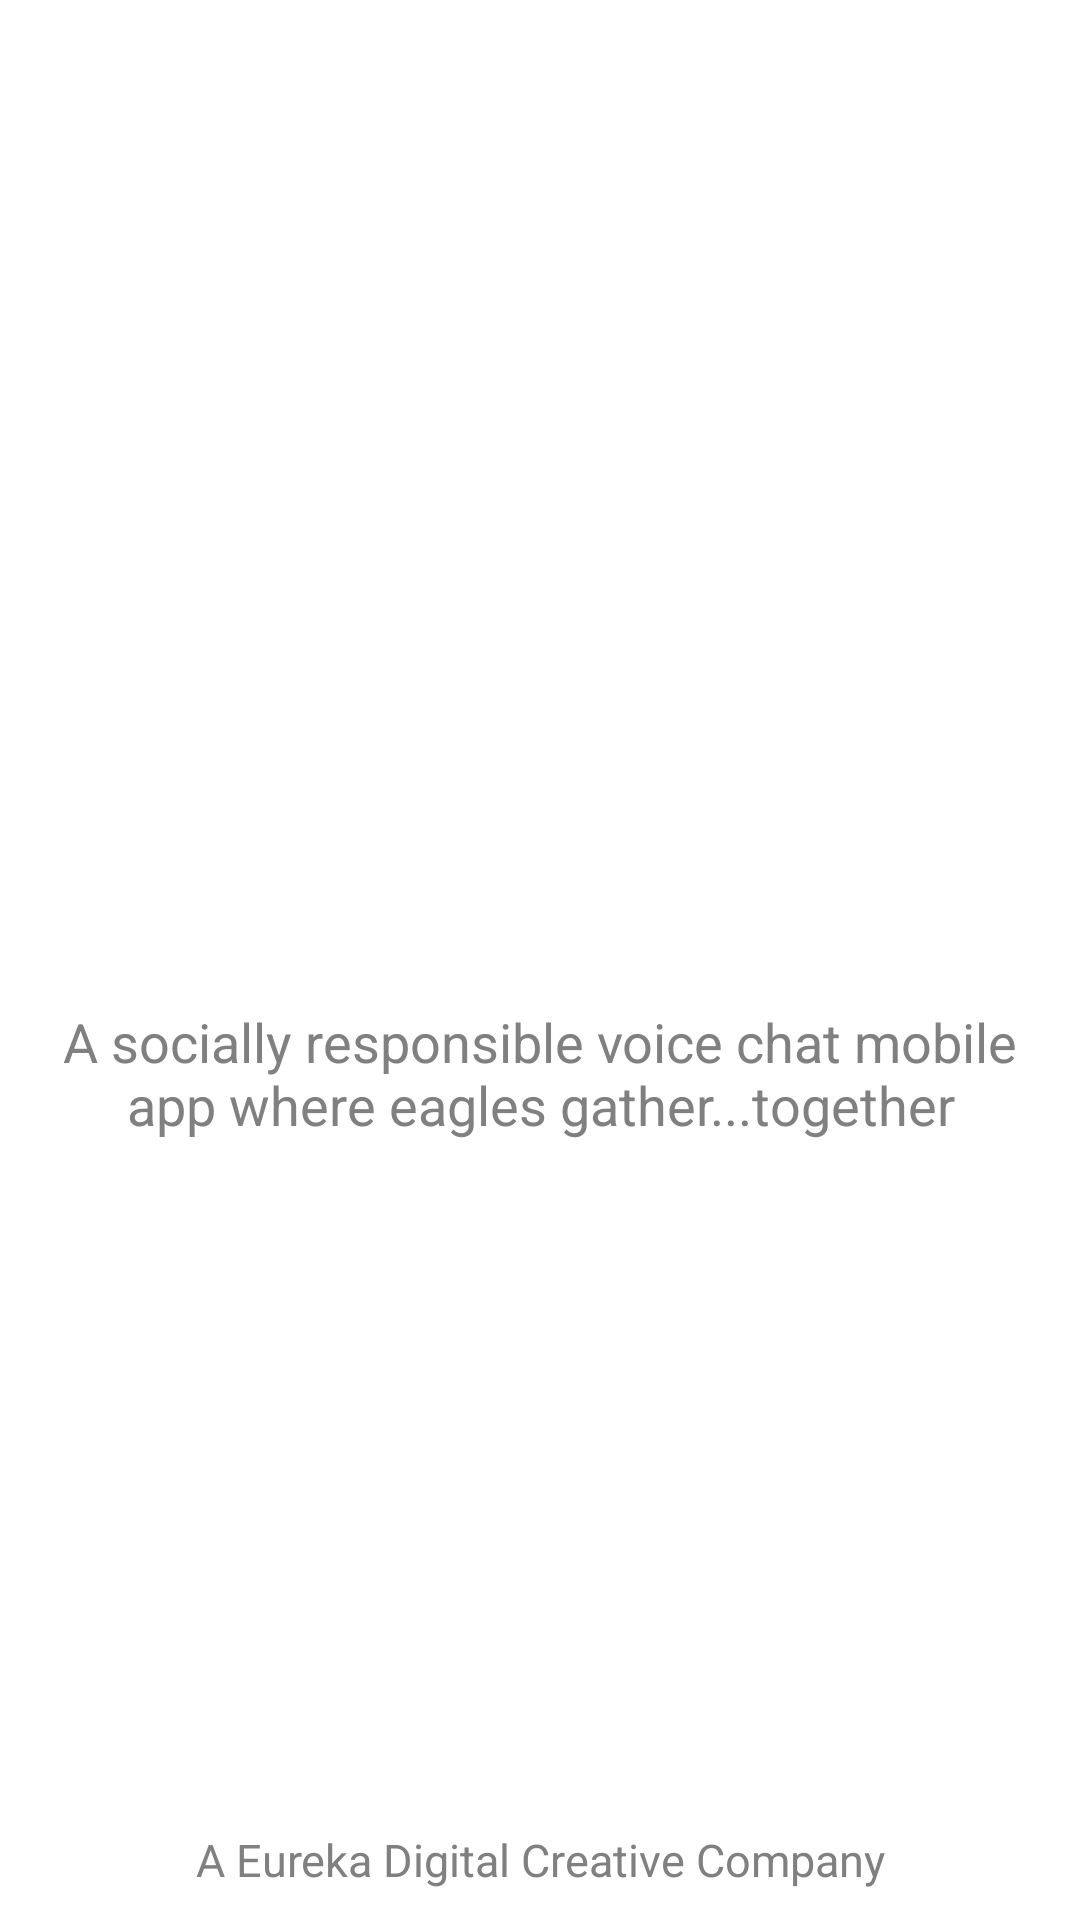

The Android layout XML behind this screen, and the referenced resources:
<!-- AndroidManifest.xml: application theme Theme.TalkTogetherAdminApp -->
<!-- res/layout/activity_splash_screen.xml -->
<?xml version="1.0" encoding="utf-8"?>
<RelativeLayout xmlns:android="http://schemas.android.com/apk/res/android"
    xmlns:app="http://schemas.android.com/apk/res-auto"
    xmlns:tools="http://schemas.android.com/tools"
    android:layout_width="match_parent"
    android:layout_height="match_parent"
    android:background="@color/backgroundColor"
    tools:context=".SplashScreen">

    

    

    

    

    <ImageView
        android:id="@+id/splash_logo"
        android:layout_width="wrap_content"
        android:layout_height="wrap_content"
        android:layout_centerInParent="true"
        android:layout_margin="5dp"
        android:src="@drawable/logo_splash" />

    <TextView
        android:id="@+id/text_splash"
        android:layout_width="match_parent"
        android:layout_height="wrap_content"
        android:layout_below="@+id/splash_logo"
        android:layout_centerHorizontal="true"
        android:layout_marginLeft="20dp"
        android:layout_marginTop="10dp"
        android:layout_marginRight="20dp"
        android:gravity="center"
        android:text="@string/splash_welcome_txt"
        android:textColor="#808080"
        android:textSize="18sp" />

    <TextView
        android:id="@+id/text_splash2"
        android:layout_width="match_parent"
        android:layout_height="wrap_content"
        android:layout_centerHorizontal="true"
        android:layout_alignParentBottom="true"
        android:gravity="center"
        android:textSize="15dp"
        android:layout_marginBottom="10dp"
        android:text="@string/splash_welcome_content"
        android:textColor="#808080"
        android:layout_marginRight="60dp"
        android:layout_marginLeft="60dp"/>

    <ImageView
        android:layout_width="wrap_content"
        android:layout_height="wrap_content"
        android:layout_above="@+id/text_splash2"
        android:layout_centerHorizontal="true"
        android:src="@drawable/eureka_logo_splash" />

</RelativeLayout>
<!-- resources referenced by this layout -->
<resources>
  <color name="backgroundColor">#FFFFFF</color>
  <string name="splash_welcome_content">A Eureka Digital Creative Company</string>
  <string name="splash_welcome_txt">A socially responsible voice chat mobile app where eagles gather...together</string>
  <style name="Theme.TalkTogetherAdminApp" parent="Theme.MaterialComponents.Light.NoActionBar">
          
          <item name="colorPrimary">@color/purple_500</item>
          <item name="colorPrimaryVariant">@color/purple_700</item>
          <item name="colorOnPrimary">@color/white</item>
          
          <item name="colorSecondary">@color/teal_200</item>
          <item name="colorSecondaryVariant">@color/teal_700</item>
          <item name="colorOnSecondary">@color/black</item>
          
          <item name="android:statusBarColor" tools:targetApi="l">?attr/colorPrimaryVariant</item>
          
      </style>
  <color name="purple_500">#FF6200EE</color>
  <color name="purple_700">#FF3700B3</color>
  <color name="white">#FFFFFFFF</color>
  <color name="teal_200">#FF03DAC5</color>
  <color name="teal_700">#FF018786</color>
  <color name="black">#FF000000</color>
</resources>
